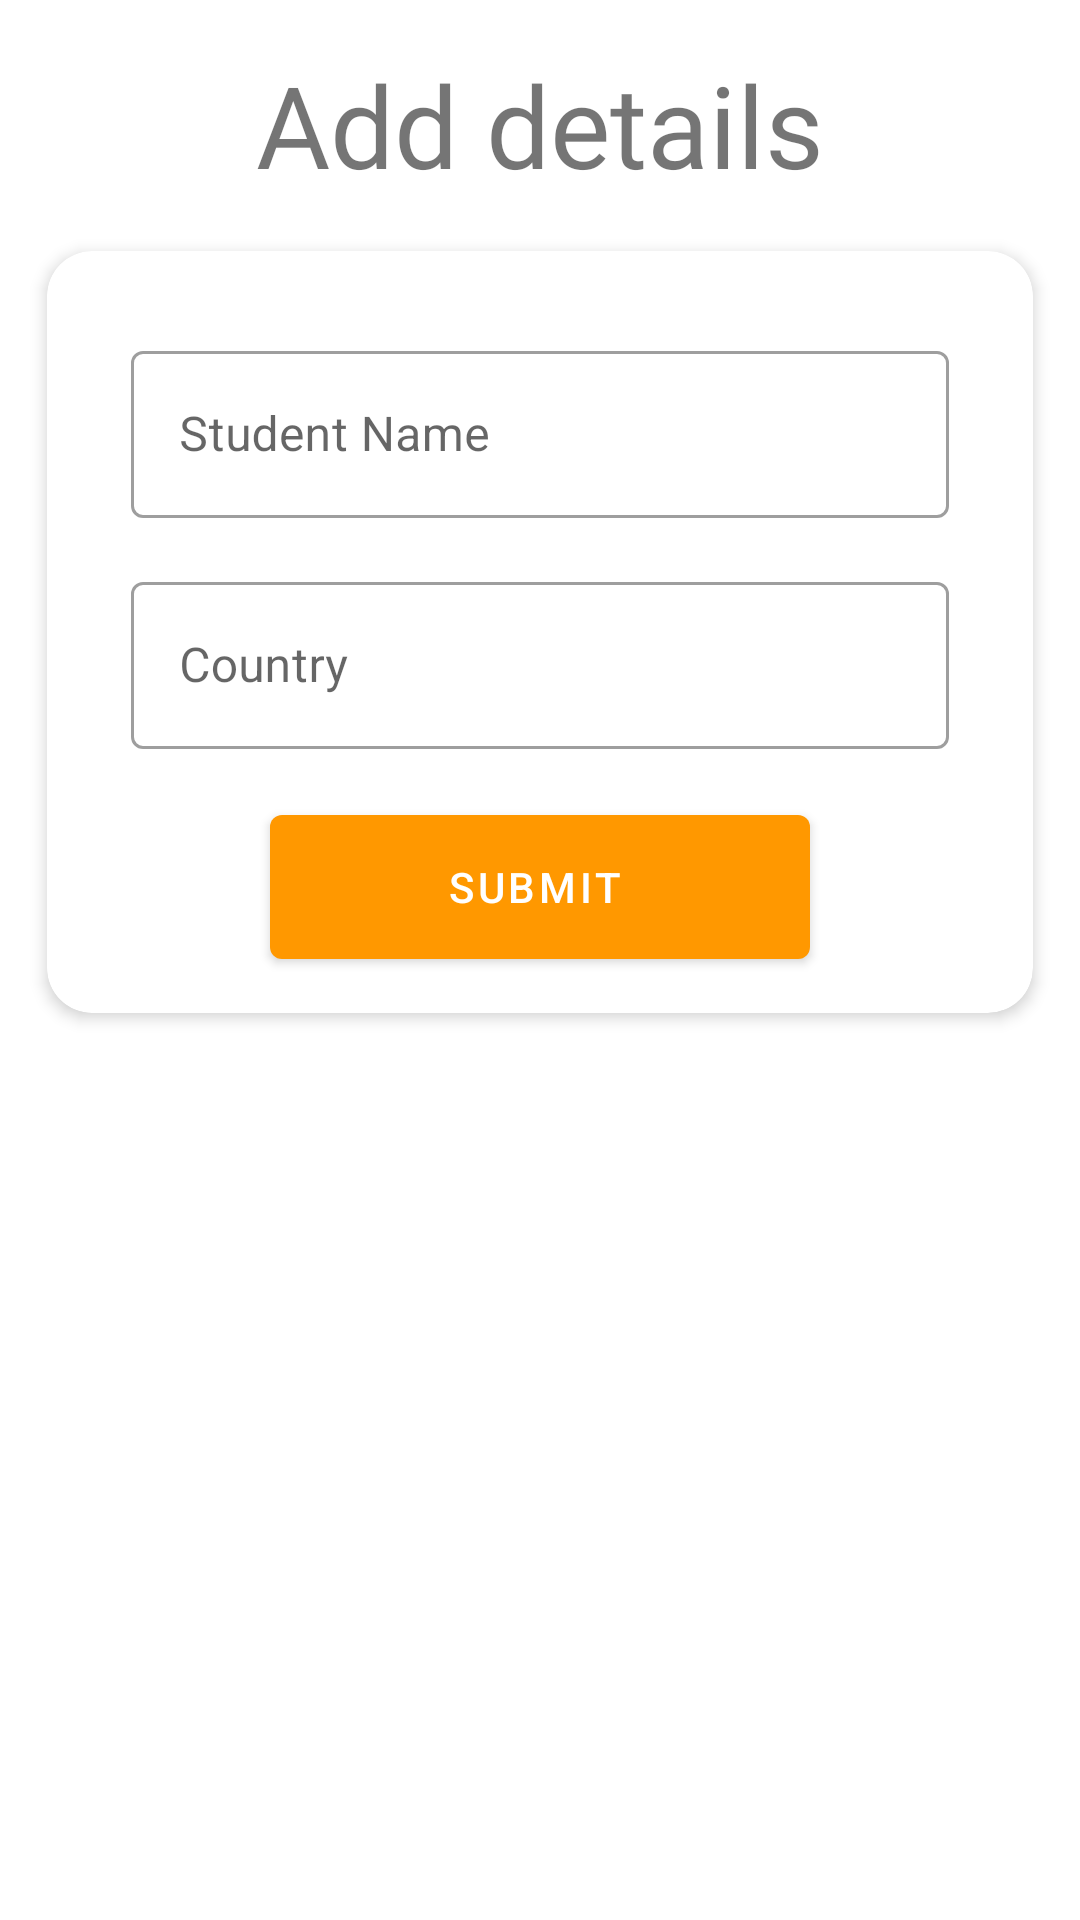

The Android layout XML behind this screen, and the referenced resources:
<!-- AndroidManifest.xml: application theme Theme.ApoxeoStudentProject -->
<!-- res/layout/fragment_edit.xml -->
<?xml version="1.0" encoding="utf-8"?>
<androidx.coordinatorlayout.widget.CoordinatorLayout xmlns:android="http://schemas.android.com/apk/res/android"
    xmlns:app="http://schemas.android.com/apk/res-auto"
    xmlns:tools="http://schemas.android.com/tools"
    android:id="@+id/coor_edit"
    android:layout_width="match_parent"
    android:layout_height="wrap_content">


    <androidx.constraintlayout.widget.ConstraintLayout
        android:layout_width="match_parent"
        android:layout_height="wrap_content">

        <TextView
            android:id="@+id/textView"
            android:layout_width="wrap_content"
            android:layout_height="wrap_content"
            android:layout_marginTop="16dp"
            android:fontFamily="@font/fugazoneregular"
            android:text="Add details"
            android:textSize="38dp"
            app:layout_constraintEnd_toEndOf="parent"
            app:layout_constraintStart_toStartOf="parent"
            app:layout_constraintTop_toTopOf="parent" />

        <com.google.android.material.card.MaterialCardView
            android:layout_width="match_parent"
            android:layout_height="wrap_content"
            android:layout_margin="8dp"
            app:cardCornerRadius="15dp"
            app:cardElevation="3dp"
            app:cardUseCompatPadding="true"
            app:layout_constraintTop_toBottomOf="@+id/textView"
            tools:layout_editor_absoluteX="8dp">

            <androidx.constraintlayout.widget.ConstraintLayout
                android:layout_width="match_parent"
                android:layout_height="match_parent"
                android:layout_margin="12dp">

                <com.google.android.material.textfield.TextInputLayout
                    android:id="@+id/editTextName"
                    style="@style/Widget.MaterialComponents.TextInputLayout.OutlinedBox"
                    android:layout_width="match_parent"
                    android:layout_height="wrap_content"
                    android:layout_marginStart="16dp"
                    android:layout_marginLeft="16dp"
                    android:layout_marginTop="16dp"
                    android:layout_marginEnd="16dp"
                    android:layout_marginRight="16dp"
                    android:hint="Student Name"
                    android:inputType="textCapWords"
                    app:layout_constraintEnd_toEndOf="parent"
                    app:layout_constraintStart_toStartOf="parent"
                    app:layout_constraintTop_toTopOf="parent">

                    <com.google.android.material.textfield.TextInputEditText
                        android:id="@+id/editTextName2"
                        android:layout_width="match_parent"
                        android:layout_height="wrap_content" />
                </com.google.android.material.textfield.TextInputLayout>

                <com.google.android.material.textfield.TextInputLayout
                    android:id="@+id/editTextCountry"
                    style="@style/Widget.MaterialComponents.TextInputLayout.OutlinedBox"
                    android:layout_width="match_parent"
                    android:layout_height="wrap_content"
                    android:layout_marginStart="16dp"
                    android:layout_marginLeft="16dp"
                    android:layout_marginTop="16dp"
                    android:layout_marginEnd="16dp"
                    android:layout_marginRight="16dp"
                    android:hint="Country"
                    app:layout_constraintEnd_toEndOf="parent"
                    app:layout_constraintStart_toStartOf="parent"
                    app:layout_constraintTop_toBottomOf="@+id/editTextName">

                    <com.google.android.material.textfield.TextInputEditText
                        android:id="@+id/editTextCountry2"
                        android:layout_width="match_parent"
                        android:layout_height="wrap_content" />
                </com.google.android.material.textfield.TextInputLayout>

                <com.google.android.material.button.MaterialButton
                    android:id="@+id/editBtn"
                    style="@style/Widget.MaterialComponents.Button.Icon"
                    android:layout_width="180dp"
                    android:layout_height="60dp"
                    android:layout_marginTop="16dp"
                    android:text="Submit"
                    android:textColor="@android:color/white"
                    app:icon="@drawable/ic_done"
                    app:iconTint="@android:color/white"
                    app:layout_constraintEnd_toEndOf="parent"
                    app:layout_constraintStart_toStartOf="parent"
                    app:layout_constraintTop_toBottomOf="@+id/editTextCountry" />
            </androidx.constraintlayout.widget.ConstraintLayout>
        </com.google.android.material.card.MaterialCardView>
    </androidx.constraintlayout.widget.ConstraintLayout>
</androidx.coordinatorlayout.widget.CoordinatorLayout>
<!-- resources referenced by this layout -->
<resources>
  <style name="Theme.ApoxeoStudentProject" parent="Theme.MaterialComponents.DayNight.NoActionBar">
          
          <item name="colorPrimary">@color/accent</item>
          <item name="colorPrimaryVariant">@color/accent</item>
          <item name="colorOnPrimary">@color/accent</item>
          
          <item name="colorSecondary">@color/teal_200</item>
          <item name="colorSecondaryVariant">@color/teal_700</item>
          <item name="colorOnSecondary">@color/black</item>
          
          <item name="android:statusBarColor" tools:targetApi="l">?attr/colorPrimaryVariant</item>
          
  
          <item name="android:windowLightStatusBar" tools:targetApi="27">true</item>
          <item name="android:windowLightNavigationBar" tools:targetApi="27">false</item>
          <item name="android:navigationBarColor" tools:targetApi="27">@android:color/white</item>
      </style>
  <color name="accent">#FF9800</color>
  <color name="teal_200">#FF03DAC5</color>
  <color name="teal_700">#FF018786</color>
  <color name="black">#FF000000</color>
</resources>
